5-way image classification set "dataset" from GitHub (Aryawwww/Image-Programming-group-10); label vocabulary: tomato bacterial spot, tomato late blight, tomato septoria leaf spot, tomato yellow leaf curl virus, tomato healthy.

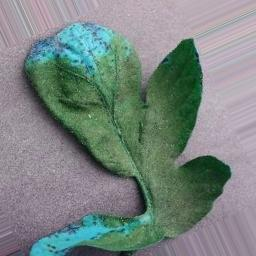
Label: tomato healthy

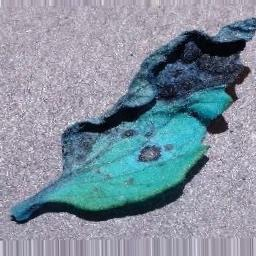
Label: tomato septoria leaf spot

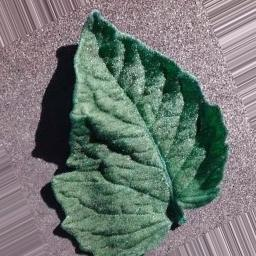
Label: tomato bacterial spot

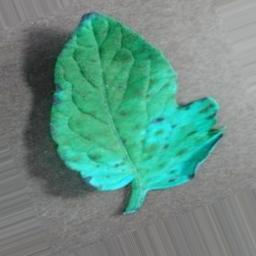
Label: tomato yellow leaf curl virus

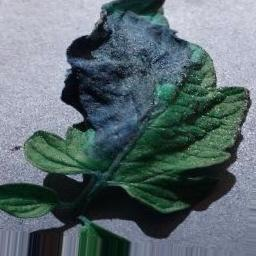
Label: tomato late blight

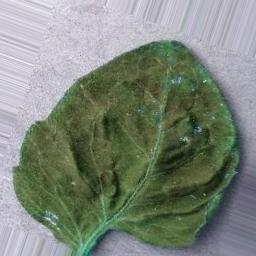
Label: tomato healthy
